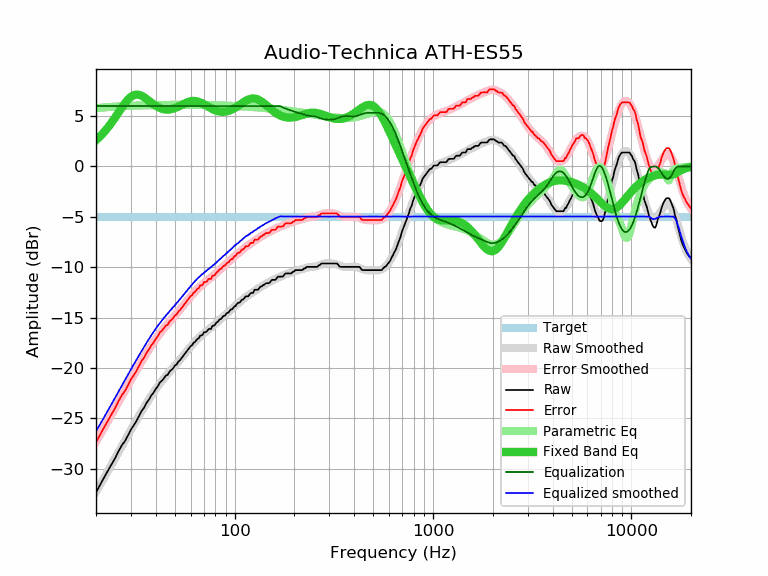

Data behind this chart, as committed beside it:
frequency, raw, error, smoothed, error_smoothed, equalization, parametric_eq, equalized_raw, equalized_smoothed, target
20, -32.34, -27.37, -32.27, -27.31, 6.00, 2.61, -26.34, -26.27, -4.97
21, -31.56, -26.59, -31.56, -26.59, 6.00, 3.00, -25.56, -25.56, -4.97
22, -30.83, -25.86, -30.86, -25.90, 6.00, 3.43, -24.83, -24.86, -4.97
23, -30.15, -25.18, -30.19, -25.22, 6.00, 3.89, -24.15, -24.19, -4.97
24, -29.52, -24.55, -29.54, -24.58, 6.00, 4.37, -23.52, -23.54, -4.97
25, -28.92, -23.95, -28.92, -23.95, 6.00, 4.87, -22.92, -22.92, -4.97
26, -28.24, -23.27, -28.31, -23.35, 6.00, 5.37, -22.24, -22.31, -4.97
27, -27.65, -22.68, -27.74, -22.77, 6.00, 5.85, -21.65, -21.74, -4.97
28, -27.24, -22.27, -27.18, -22.21, 6.00, 6.29, -21.24, -21.18, -4.97
29, -26.68, -21.71, -26.64, -21.68, 6.00, 6.65, -20.68, -20.64, -4.97
30, -26.10, -21.13, -26.13, -21.16, 6.00, 6.91, -20.10, -20.13, -4.97
31, -25.68, -20.71, -25.64, -20.67, 6.00, 7.08, -19.68, -19.64, -4.97
32, -25.24, -20.27, -25.17, -20.20, 6.00, 7.14, -19.24, -19.17, -4.97
33, -24.73, -19.76, -24.72, -19.75, 6.00, 7.11, -18.73, -18.72, -4.97
34, -24.24, -19.27, -24.28, -19.32, 6.00, 7.01, -18.24, -18.28, -4.97
35, -23.91, -18.94, -23.87, -18.90, 6.00, 6.86, -17.91, -17.87, -4.97
36, -23.43, -18.46, -23.48, -18.51, 6.00, 6.68, -17.43, -17.48, -4.97
37, -23.12, -18.15, -23.10, -18.13, 6.00, 6.50, -17.12, -17.10, -4.97
38, -22.71, -17.74, -22.75, -17.78, 6.00, 6.33, -16.71, -16.75, -4.97
39, -22.44, -17.47, -22.41, -17.45, 6.00, 6.16, -16.44, -16.41, -4.97
40, -22.08, -17.11, -22.10, -17.13, 6.00, 6.02, -16.08, -16.10, -4.97
41, -21.80, -16.83, -21.80, -16.84, 6.00, 5.90, -15.80, -15.80, -4.97
42, -21.42, -16.45, -21.53, -16.56, 6.00, 5.80, -15.42, -15.53, -4.97
43, -21.26, -16.29, -21.27, -16.30, 6.00, 5.73, -15.26, -15.27, -4.97
44, -21.00, -16.03, -21.02, -16.05, 6.00, 5.68, -15.00, -15.02, -4.97
45, -20.75, -15.78, -20.79, -15.82, 6.00, 5.65, -14.75, -14.79, -4.97
46, -20.66, -15.69, -20.57, -15.60, 6.00, 5.65, -14.66, -14.57, -4.97
47, -20.34, -15.37, -20.36, -15.39, 6.00, 5.66, -14.34, -14.36, -4.97
48, -20.18, -15.21, -20.15, -15.19, 6.00, 5.69, -14.18, -14.15, -4.97
49, -20.01, -15.04, -19.95, -14.99, 6.00, 5.74, -14.01, -13.95, -4.97
50, -19.75, -14.78, -19.76, -14.79, 6.00, 5.80, -13.75, -13.76, -4.97
51, -19.63, -14.66, -19.56, -14.59, 6.00, 5.86, -13.63, -13.56, -4.97
52, -19.36, -14.39, -19.37, -14.40, 6.00, 5.94, -13.36, -13.37, -4.97
53, -19.22, -14.25, -19.17, -14.20, 6.00, 6.02, -13.22, -13.17, -4.97
54, -19.01, -14.04, -18.98, -14.01, 6.00, 6.10, -13.01, -12.98, -4.97
55, -18.80, -13.83, -18.78, -13.82, 6.00, 6.18, -12.80, -12.78, -4.97
56, -18.60, -13.63, -18.59, -13.63, 6.00, 6.26, -12.60, -12.59, -4.97
57, -18.40, -13.43, -18.41, -13.44, 6.00, 6.33, -12.40, -12.41, -4.97
58, -18.20, -13.23, -18.22, -13.25, 6.00, 6.39, -12.20, -12.22, -4.97
59, -18.01, -13.04, -18.04, -13.07, 6.00, 6.43, -12.01, -12.04, -4.97
60, -17.82, -12.85, -17.87, -12.90, 6.00, 6.47, -11.82, -11.87, -4.97
61, -17.74, -12.77, -17.70, -12.73, 6.00, 6.49, -11.74, -11.70, -4.97
62, -17.49, -12.52, -17.54, -12.58, 6.00, 6.50, -11.49, -11.54, -4.97
63, -17.42, -12.45, -17.39, -12.42, 6.00, 6.50, -11.42, -11.39, -4.97
64, -17.26, -12.29, -17.25, -12.28, 6.00, 6.48, -11.26, -11.25, -4.97
65, -17.09, -12.12, -17.11, -12.15, 6.00, 6.45, -11.09, -11.11, -4.97
66, -17.05, -12.08, -16.99, -12.02, 6.00, 6.41, -11.05, -10.99, -4.97
67, -16.77, -11.80, -16.87, -11.90, 6.00, 6.36, -10.77, -10.87, -4.97
68, -16.77, -11.80, -16.75, -11.79, 6.00, 6.30, -10.77, -10.75, -4.97
69, -16.69, -11.72, -16.65, -11.68, 6.00, 6.24, -10.69, -10.65, -4.97
70, -16.44, -11.47, -16.55, -11.58, 6.00, 6.17, -10.44, -10.55, -4.97
71, -16.44, -11.47, -16.45, -11.48, 6.00, 6.10, -10.44, -10.45, -4.97
72, -16.41, -11.44, -16.35, -11.39, 6.00, 6.03, -10.41, -10.35, -4.97
73, -16.26, -11.29, -16.26, -11.29, 6.00, 5.96, -10.26, -10.26, -4.97
74, -16.12, -11.15, -16.17, -11.20, 6.00, 5.89, -10.12, -10.17, -4.97
75, -16.12, -11.15, -16.08, -11.11, 6.00, 5.83, -10.12, -10.08, -4.97
76, -16.12, -11.15, -15.99, -11.02, 6.00, 5.77, -10.12, -9.99, -4.97
77, -15.84, -10.87, -15.90, -10.93, 6.00, 5.71, -9.84, -9.90, -4.97
78, -15.79, -10.82, -15.80, -10.83, 6.00, 5.66, -9.79, -9.80, -4.97
79, -15.79, -10.82, -15.71, -10.74, 6.00, 5.61, -9.79, -9.71, -4.97
... 553 more rows
